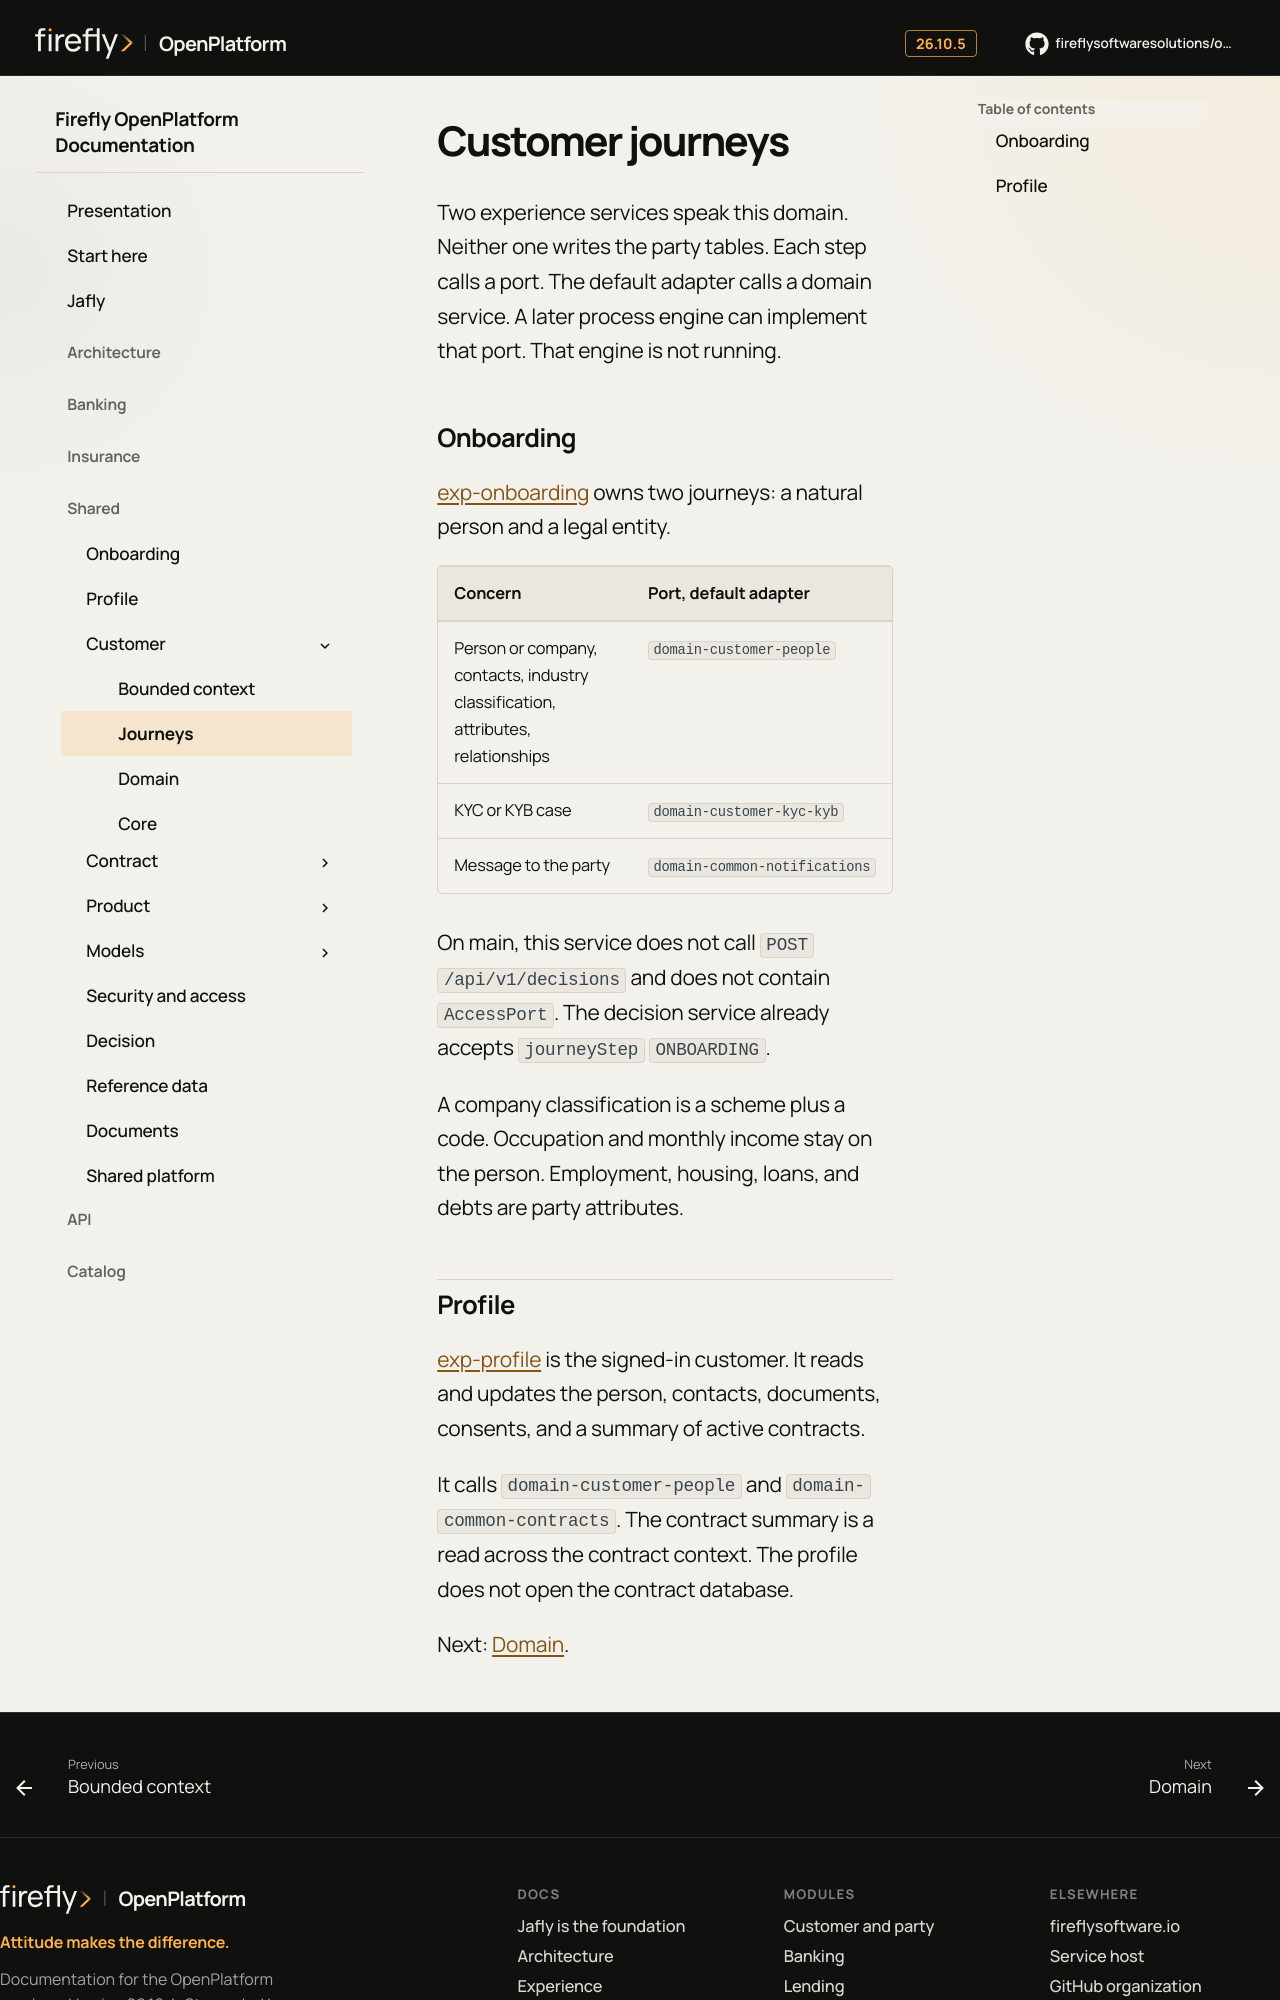

repository: firefly-oss/openplatform-docs · page: domains/customer/journeys/index.html · generator: mkdocs

# Customer journeys

Two experience services speak this domain. Neither one writes the party tables. Each step calls a port. The default adapter calls a domain service. A later process engine can implement that port. That engine is not running.

## Onboarding

[exp-onboarding](https://github.com/fireflysoftwaresolutions/exp-onboarding) owns two journeys: a natural person and a legal entity.

| Concern | Port, default adapter |
| --- | --- |
| Person or company, contacts, industry classification, attributes, relationships | `domain-customer-people` |
| KYC or KYB case | `domain-customer-kyc-kyb` |
| Message to the party | `domain-common-notifications` |

On main, this service does not call `POST /api/v1/decisions` and does not contain `AccessPort`. The decision service already accepts `journeyStep` `ONBOARDING`.

A company classification is a scheme plus a code. Occupation and monthly income stay on the person. Employment, housing, loans, and debts are party attributes.
